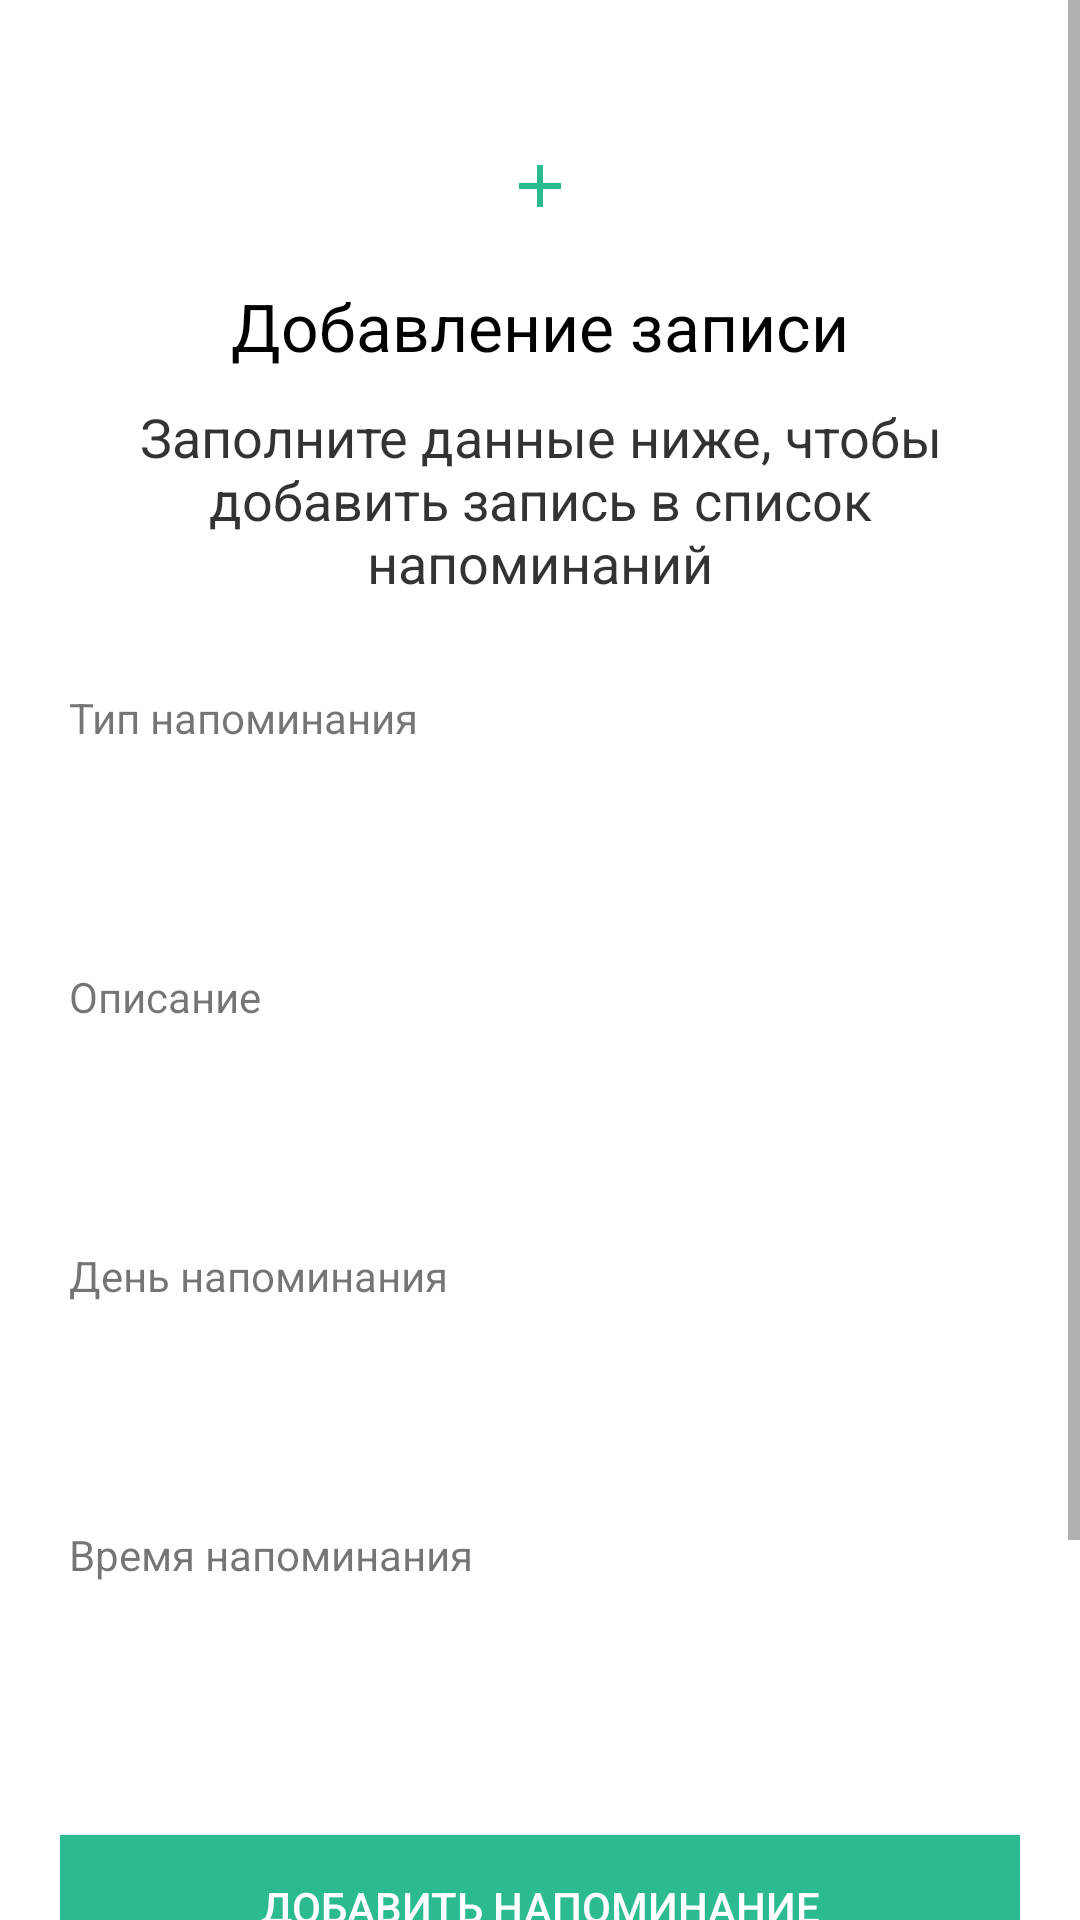

Reconstruct the res/layout file that produces this screen, plus the resources it refers to.
<!-- AndroidManifest.xml: application theme Theme.HealthProjectV -->
<!-- res/layout/add_record.xml -->
<?xml version="1.0" encoding="utf-8"?>
<ScrollView android:layout_height="match_parent"
    android:layout_width="match_parent"
    xmlns:tools="http://schemas.android.com/tools"
    xmlns:android="http://schemas.android.com/apk/res/android">

    <LinearLayout
        android:layout_width="match_parent"
        android:layout_height="match_parent"
        android:paddingLeft="20dp"
        android:paddingRight="20dp"
        android:paddingTop="30dp"
        android:paddingBottom="50dp"
        android:orientation="vertical">

        <ImageView
            android:layout_width="wrap_content"
            android:layout_height="wrap_content"
            android:layout_gravity="center_horizontal"
            android:layout_marginTop="20dp"
            android:background="@drawable/ic_baseline_add_24"
            android:scaleType="centerCrop" />

        <TextView
            fontPath="fonts/nunito_extra_bold.ttf"
            android:layout_width="wrap_content"
            android:layout_height="wrap_content"
            android:layout_gravity="center_horizontal"
            android:layout_marginTop="20dp"
            android:text="Добавление записи"
            android:textColor="@android:color/black"
            android:textSize="22sp"
            tools:ignore="MissingPrefix" />

        <TextView
            fontPath="fonts/nunito_light.ttf"
            android:layout_width="wrap_content"
            android:layout_height="wrap_content"
            android:layout_gravity="center_horizontal"
            android:layout_marginTop="10dp"
            android:text="Заполните данные ниже, чтобы добавить запись в список напоминаний"
            android:textAlignment="center"
            android:textColor="@android:color/black"
            android:alpha="0.8"
            android:textSize="18sp"
            tools:ignore="MissingPrefix" />

        <TextView
            fontPath="fonts/nunito_light.ttf"
            android:layout_width="wrap_content"
            android:layout_height="wrap_content"
            android:layout_marginLeft="3dp"
            android:layout_marginTop="30dp"
            android:text="Тип напоминания"
            tools:ignore="MissingPrefix" />

        <EditText
            android:textSize="14sp"
            fontPath="fonts/nunito_light.ttf"
            android:layout_width="match_parent"
            android:layout_height="wrap_content"
            android:layout_marginTop="5dp"
            android:singleLine="true"
            android:background="@drawable/btn_border"
            android:padding="10dp"
            android:id="@+id/addTaskTitle"
            tools:ignore="MissingPrefix" />

        <TextView
            fontPath="fonts/nunito_light.ttf"
            android:layout_width="wrap_content"
            android:layout_height="wrap_content"
            android:layout_marginLeft="3dp"
            android:layout_marginTop="30dp"
            android:text="Описание"
            tools:ignore="MissingPrefix" />

        <EditText
            android:id="@+id/addTaskDescription"
            fontPath="fonts/nunito_light.ttf"
            android:layout_width="match_parent"
            android:layout_height="wrap_content"
            android:layout_marginTop="5dp"
            android:background="@drawable/btn_border"
            android:padding="10dp"
            android:singleLine="true"
            android:textSize="14sp"
            tools:ignore="MissingPrefix" />

        <TextView
            fontPath="fonts/nunito_light.ttf"
            android:layout_width="wrap_content"
            android:layout_height="wrap_content"
            android:layout_marginLeft="3dp"
            android:layout_marginTop="30dp"
            android:text="День напоминания"
            tools:ignore="MissingPrefix" />

        <EditText
            android:id="@+id/taskDate"
            fontPath="fonts/nunito_light.ttf"
            android:layout_width="match_parent"
            android:layout_height="wrap_content"
            android:layout_marginTop="5dp"
            android:background="@drawable/btn_border"
            android:padding="10dp"
            android:singleLine="true"
            android:textSize="14sp"
            tools:ignore="MissingPrefix" />

        <TextView
            fontPath="fonts/nunito_light.ttf"
            android:layout_width="wrap_content"
            android:layout_height="wrap_content"
            android:layout_marginLeft="3dp"
            android:layout_marginTop="30dp"
            android:text="Время напоминания"
            tools:ignore="MissingPrefix" />

        <EditText
            android:textSize="14sp"
            fontPath="fonts/nunito_light.ttf"
            android:layout_width="match_parent"
            android:layout_height="wrap_content"
            android:layout_marginTop="5dp"
            android:singleLine="true"
            android:background="@drawable/btn_border"
            android:padding="10dp"
            android:id="@+id/taskTime"
            tools:ignore="MissingPrefix" />


        <Button
            android:layout_width="match_parent"
            android:layout_height="wrap_content"
            android:id="@+id/addTask2"
            android:text="Добавить напоминание"
            android:background="@color/colorAccent"
            android:textColor="@color/colorPrimary"
            android:layout_marginTop="40dp" />
        <Button
            android:layout_width="match_parent"
            android:layout_height="wrap_content"
            android:id="@+id/closeButton"
            android:text="Закрыть"
            android:background="@color/colorAccent"
            android:textColor="@color/colorPrimary"
            android:layout_marginTop="40dp" />

    </LinearLayout>
</ScrollView>
<!-- resources referenced by this layout -->
<resources>
  <color name="colorAccent">#2CBA90</color>
  <color name="colorPrimary">#ffffff</color>
  <!-- drawable ic_baseline_add_24 (drawable) -->
  <vector android:height="24dp"
      android:tint="#2CBA90"
      android:viewportHeight="24.0" android:viewportWidth="24.0"
      android:width="24dp" xmlns:android="http://schemas.android.com/apk/res/android">
      <path android:fillColor="#FF000000" android:pathData="M19,13h-6v6h-2v-6H5v-2h6V5h2v6h6v2z"/>
  </vector>
  <style name="Theme.HealthProjectV" parent="Theme.MaterialComponents.DayNight.NoActionBar">
          
          <item name="colorPrimary">@color/purple_500</item>
          <item name="colorPrimaryVariant">@color/purple_700</item>
          <item name="colorOnPrimary">@color/white</item>
          
          <item name="colorSecondary">@color/teal_200</item>
          <item name="colorSecondaryVariant">@color/teal_700</item>
          <item name="colorOnSecondary">@color/black</item>
          
          <item name="android:statusBarColor" tools:targetApi="l">?attr/colorPrimaryVariant</item>
          
      </style>
  <color name="purple_500">#FF6200EE</color>
  <color name="purple_700">#FF3700B3</color>
  <color name="white">#FFFFFFFF</color>
  <color name="teal_200">#FF03DAC5</color>
  <color name="teal_700">#FF018786</color>
  <color name="black">#FF000000</color>
</resources>
